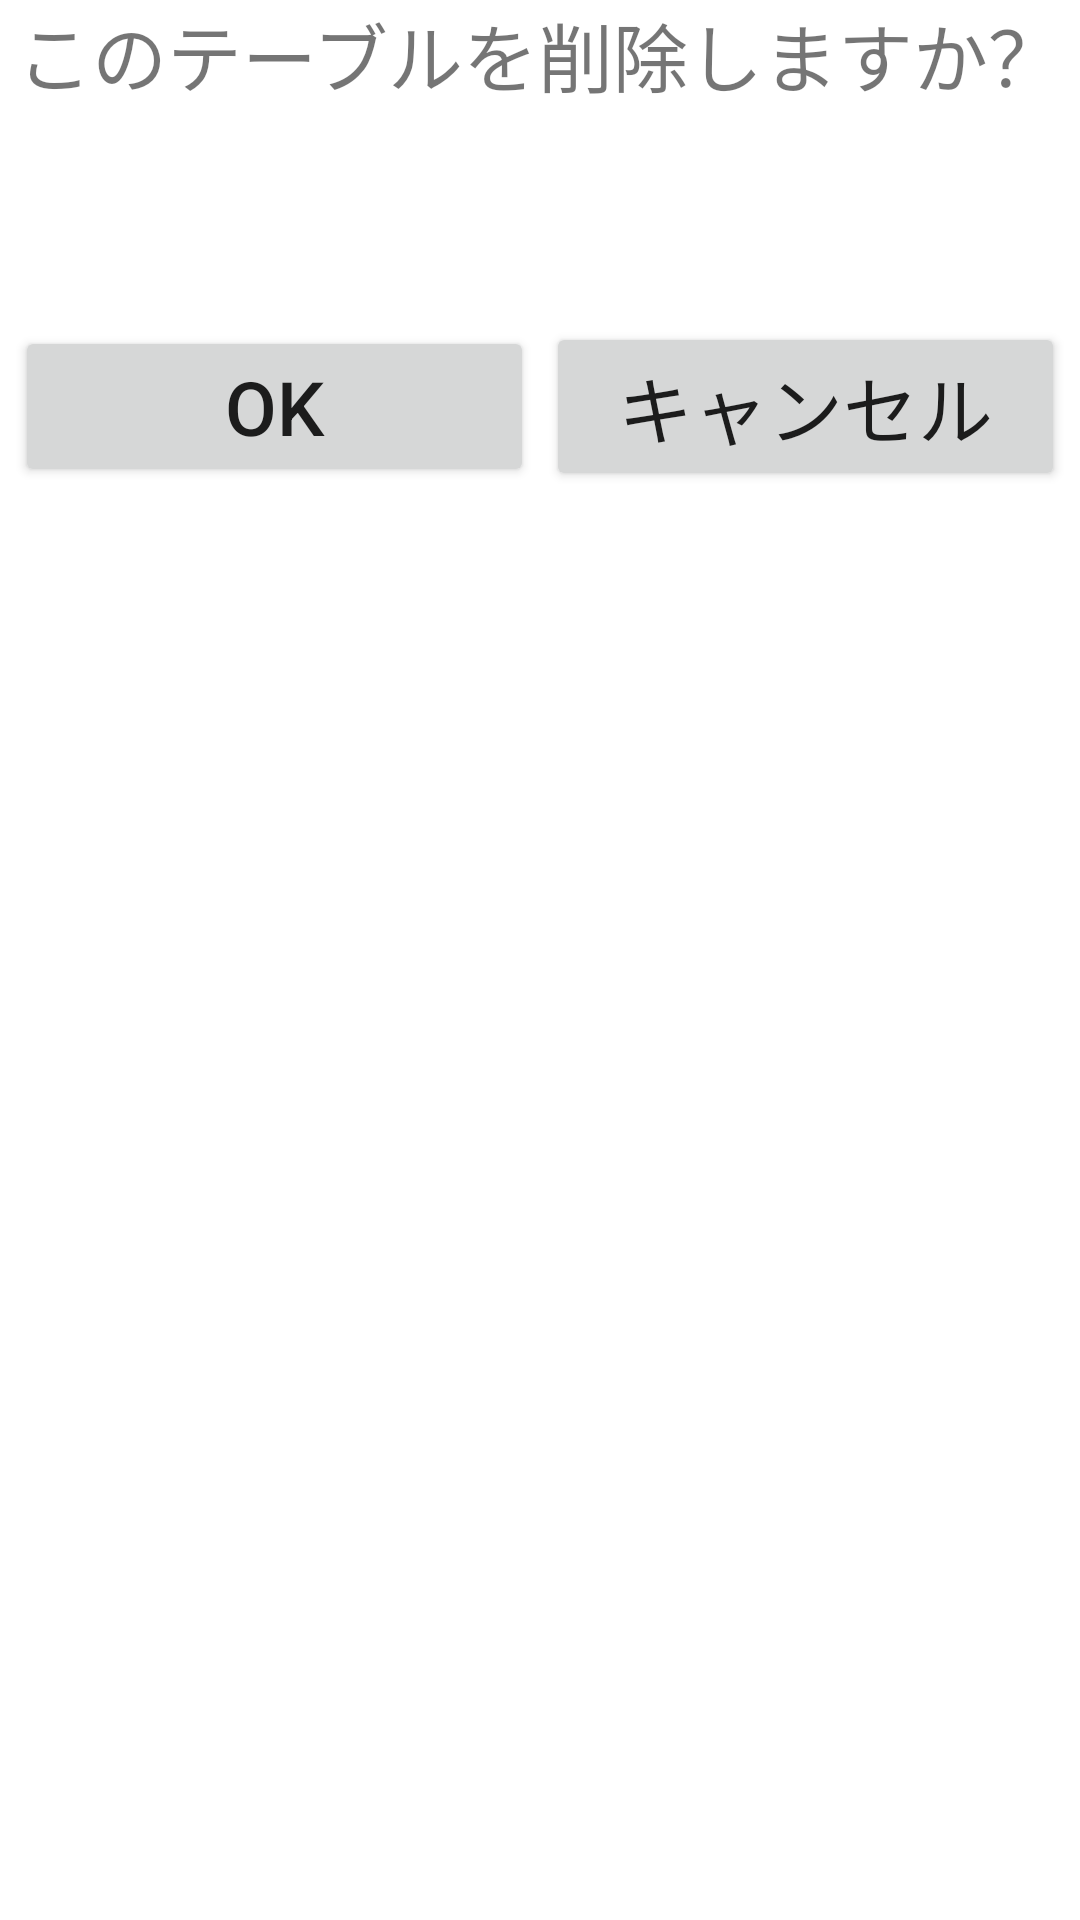

Android layout source for this screen:
<!-- AndroidManifest.xml: fallback theme Theme.MaterialComponents.DayNight.NoActionBar -->
<!-- res/layout/dlg_confirm_drop_table.xml -->
<?xml version="1.0" encoding="utf-8"?>

<LinearLayout xmlns:android="http://schemas.android.com/apk/res/android"
    android:layout_width="match_parent"
    android:layout_height="match_parent"
    android:orientation="vertical" >

    <LinearLayout
        android:layout_width="match_parent"
        android:layout_height="wrap_content" 
        
        android:gravity="center"
        >

        <TextView
            android:id="@+id/dlg_confirm_drop_table_tv_message_drop"
            android:layout_width="wrap_content"
            android:layout_height="wrap_content"
             
            android:text="@string/dlg_confirm_drop_table_tv_message_drop"
            android:textSize="25dp"
            />

    </LinearLayout>

    <LinearLayout
        android:layout_width="match_parent"
        android:layout_height="wrap_content" 
        
        android:gravity="center"
        
        >
		
		
        <TextView
            android:id="@+id/dlg_confirm_drop_table_tv_table_name"
            android:layout_width="wrap_content"
            android:layout_height="wrap_content"
             
            android:textColor="@color/yello"
            android:textSize="25dp"
            
            android:layout_marginBottom="20dp"
            android:layout_marginTop="20dp"
            />

    </LinearLayout>

    <LinearLayout
        android:layout_width="match_parent"
        android:layout_height="wrap_content" 
        
        android:gravity="center"
        >

        <Button
            android:id="@+id/dlg_confirm_drop_table_btn_ok"
            
            android:layout_width="200dp"
            android:layout_height="wrap_content"
            android:layout_weight="1"
            
            android:text="@string/generic_bt_ok" 
            android:textSize="25dp"
            android:textColor="@color/blue1"
            
            android:layout_marginLeft="5dp"
            android:layout_marginRight="2dp"
            android:layout_marginBottom="5dp"
            
            />

        <Button
            android:id="@+id/dlg_confirm_drop_table_btn_cancel"
            
            android:layout_width="200dp"
            android:layout_height="wrap_content"
            android:layout_weight="1"
            
            android:text="@string/generic_bt_cancel" 
            android:textSize="25dp"
            android:textColor="@color/red"
            
            android:layout_marginLeft="2dp"
            android:layout_marginRight="5dp"
            android:layout_marginBottom="5dp"
            
            />

    </LinearLayout>

</LinearLayout>
<!-- resources referenced by this layout -->
<resources>
  <string name="dlg_confirm_drop_table_tv_message_drop">このテーブルを削除しますか？</string>
  <string name="generic_bt_cancel">キャンセル</string>
  <string name="generic_bt_ok">OK</string>
</resources>
